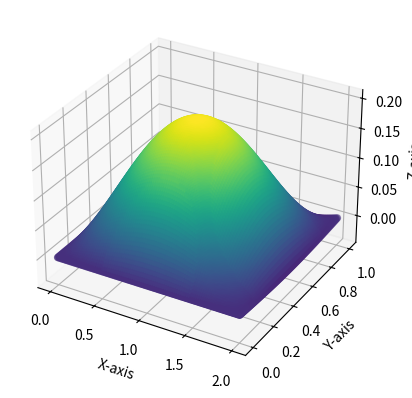
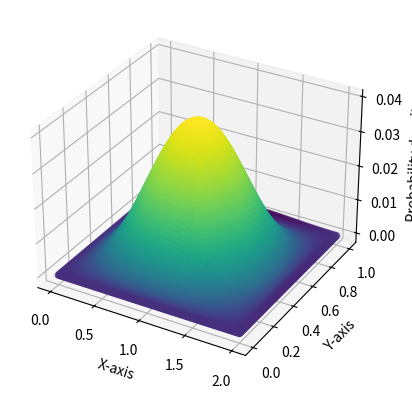
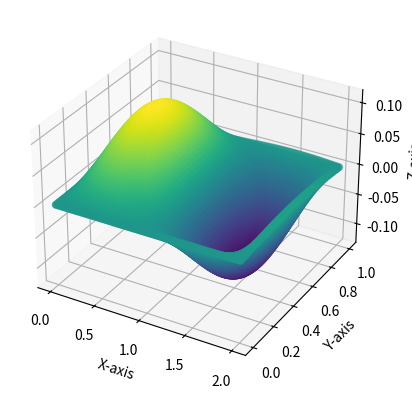
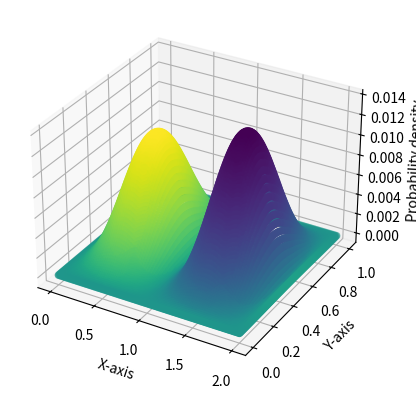

Source code (Python) for these figures, in order:
import numpy as np
import matplotlib.pyplot as plt
from mpl_toolkits.mplot3d import Axes3D
# Parameters
L = 2
N = 100
dx = L / N
x = np.linspace(0, L, N)

# Potential energy (inside the box, V = 0)
V = np.zeros(N)

def schrodinger_psi(psi, x, E):
    phi = psi[1]
    dphi_dx = -2 * (E - V[int(x)]) * psi[0]
    return np.array([phi, dphi_dx])

# Energy search range
E_min = 0.5
E_max = 13
num_energies = 100
energies = np.linspace(E_min, E_max, num_energies)

# Find eigenvalues, eigenfunctions, node counts, and minimum error energies
eigenvalues = []
eigenfunctions = []
node_counts = []
min_error_energies = []

for E in energies:
    psi_initial = np.array([0.0, 1.0])  # Initial conditions: psi(0) = 0, psi'(0) = 1
    psi_solution = np.zeros((N, 2))
    psi_solution[0] = psi_initial
    for i in range(1, N):
        psi_solution[i] = psi_solution[i - 1] + dx * schrodinger_psi(psi_solution[i - 1], x[i - 1], E)
    
    # Count nodes by finding sign changes in wavefunction
    nodes = np.where(np.diff(np.sign(psi_solution[:, 0])))[0]
    node_count = len(nodes)
    
    if node_count not in node_counts:
        node_counts.append(node_count)
        min_error_energies.append(E)
        eigenfunctions.append(psi_solution[:, 0])
    
    # If the node count already exists, check if the current energy has a lower error
    else:
        index = node_counts.index(node_count)
        psi_error = np.sum(np.square(psi_solution[:, 0] - eigenfunctions[index]))
        min_error = np.sum(np.square(psi_solution[:, 0] - eigenfunctions[index]))
        if psi_error < min_error:
            min_error_energies[index] = E
            eigenfunctions[index] = psi_solution[:, 0]

eigen_fun_x=[]
for i, energy in enumerate(min_error_energies):
    if node_counts[i] == 1:
        continue
    eigen_fun_x.append(eigenfunctions[i])

Ex1 = min_error_energies[1]
Ex2 = min_error_energies[2]
## same code copy pasted
##
#########################################################################################################
L = 1
N = 100
dy = L / N
y = np.linspace(0, L, N)

# Potential energy (inside the box, V = 0)
V = np.zeros(N)

def schrodinger_psi(psi, y, E):
    phi = psi[1]
    dphi_dy = -2 * (E - V[int(y)]) * psi[0]
    return np.array([phi, dphi_dy])

# Energy search range
E_min = 1
E_max = 25
num_energies = 100
energies = np.linspace(E_min, E_max, num_energies)

# Find eigenvalues, eigenfunctions, node counts, and minimum error energies
eigenvalues = []
eigenfunctions = []
node_counts = []
min_error_energies = []

for E in energies:
    psi_initial = np.array([0.0, 1.0])  # Initial conditions: psi(0) = 0, psi'(0) = 1
    psi_solution = np.zeros((N, 2))
    psi_solution[0] = psi_initial
    for i in range(1, N):
        psi_solution[i] = psi_solution[i - 1] + dy * schrodinger_psi(psi_solution[i - 1], y[i - 1], E)
    
    # Count nodes by finding sign changes in wavefunction
    nodes = np.where(np.diff(np.sign(psi_solution[:, 0])))[0]
    node_count = len(nodes)
    
    if node_count not in node_counts:
        node_counts.append(node_count)
        min_error_energies.append(E)
        eigenfunctions.append(psi_solution[:, 0])
    
    # If the node count already exists, check if the current energy has a lower error
    else:
        index = node_counts.index(node_count)
        psi_error = np.sum(np.square(psi_solution[:, 0] - eigenfunctions[index]))
        min_error = np.sum(np.square(psi_solution[:, 0] - eigenfunctions[index]))
        if psi_error < min_error:
            min_error_energies[index] = E
            eigenfunctions[index] = psi_solution[:, 0]

eigen_fun_y=[]
for i, energy in enumerate(min_error_energies):
    if node_counts[i] == 1:
        continue
    eigen_fun_y.append(eigenfunctions[i])

#Energies due to one direction
Ey1 = min_error_energies[1]
Ey2 = min_error_energies[2]

#printing the energy
print('The Ground State energy =', Ex1 + Ey1)
print('The first exited state energy =',Ex2 + Ey1)

eigen_fun_x1 = np.array(eigen_fun_x[0])
eigen_fun_x2 = np.array(eigen_fun_x[1])
eigen_fun_y1 = np.array(eigen_fun_y[0])
eigen_fun_y2 = np.array(eigen_fun_y[1])

x, y = np.meshgrid(x,y)
z1=[]
for i in range(len(eigen_fun_x1)):
    z_row=[]
    for j in range(len(eigen_fun_x1)):
        z_row.append(eigen_fun_x1[i]*eigen_fun_y1[j])
    z1.append(z_row) 
#z= eigen_fun_x1.reshape(100,100)*eigen_fun_x1.reshape(100,100) 






# Create a 3D figure
fig = plt.figure()
ax = fig.add_subplot(111, projection='3d')

# Create the scatter plot
ax.scatter(x, y, z1, c=z1, cmap='viridis')  # You can customize the colormap ('cmap') as you like

# Add labels to the axesaa
ax.set_xlabel('X-axis')
ax.set_ylabel('Y-axis')
ax.set_zlabel('Z-axis')

# Show the plot
# Create a 3D figure for PDF
fig = plt.figure()
ax = fig.add_subplot(111, projection='3d')

# Create the scatter plot
ax.scatter(x, y, np.square(z1),c=z1, cmap='viridis')  # You can customize the colormap ('cmap') as you like

# Add labels to the axesaa
ax.set_xlabel('X-axis')
ax.set_ylabel('Y-axis')
ax.set_zlabel('Probability density')
plt.show()


z2=[]
for i in range(len(eigen_fun_y1)):
    z_row=[]
    for j in range(len(eigen_fun_x2)):
        z_row.append(eigen_fun_x2[j]*eigen_fun_y1[i])
    z2.append(z_row) 
#z= eigen_fun_x1.reshape(100,100)*eigen_fun_x1.reshape(100,100) 


# Create a 3D figure
fig = plt.figure()
ax = fig.add_subplot(111, projection='3d')

# Create the scatter plot
ax.scatter(x, y, z2, c=z2)  # You can customize the colormap ('cmap') as you like

# Add labels to the axesaa
ax.set_xlabel('X-axis')
ax.set_ylabel('Y-axis')
ax.set_zlabel('Z-axis')

# Show the plot
plt.show()



# Create a 3D figure for PDF
fig = plt.figure()
ax = fig.add_subplot(111, projection='3d')

# Create the scatter plot
ax.scatter(x, y, np.square(z2),c=z2, cmap='viridis')  # You can customize the colormap ('cmap') as you like

# Add labels to the axesaa
ax.set_xlabel('X-axis')
ax.set_ylabel('Y-axis')
ax.set_zlabel('Probability density')

plt.show()




